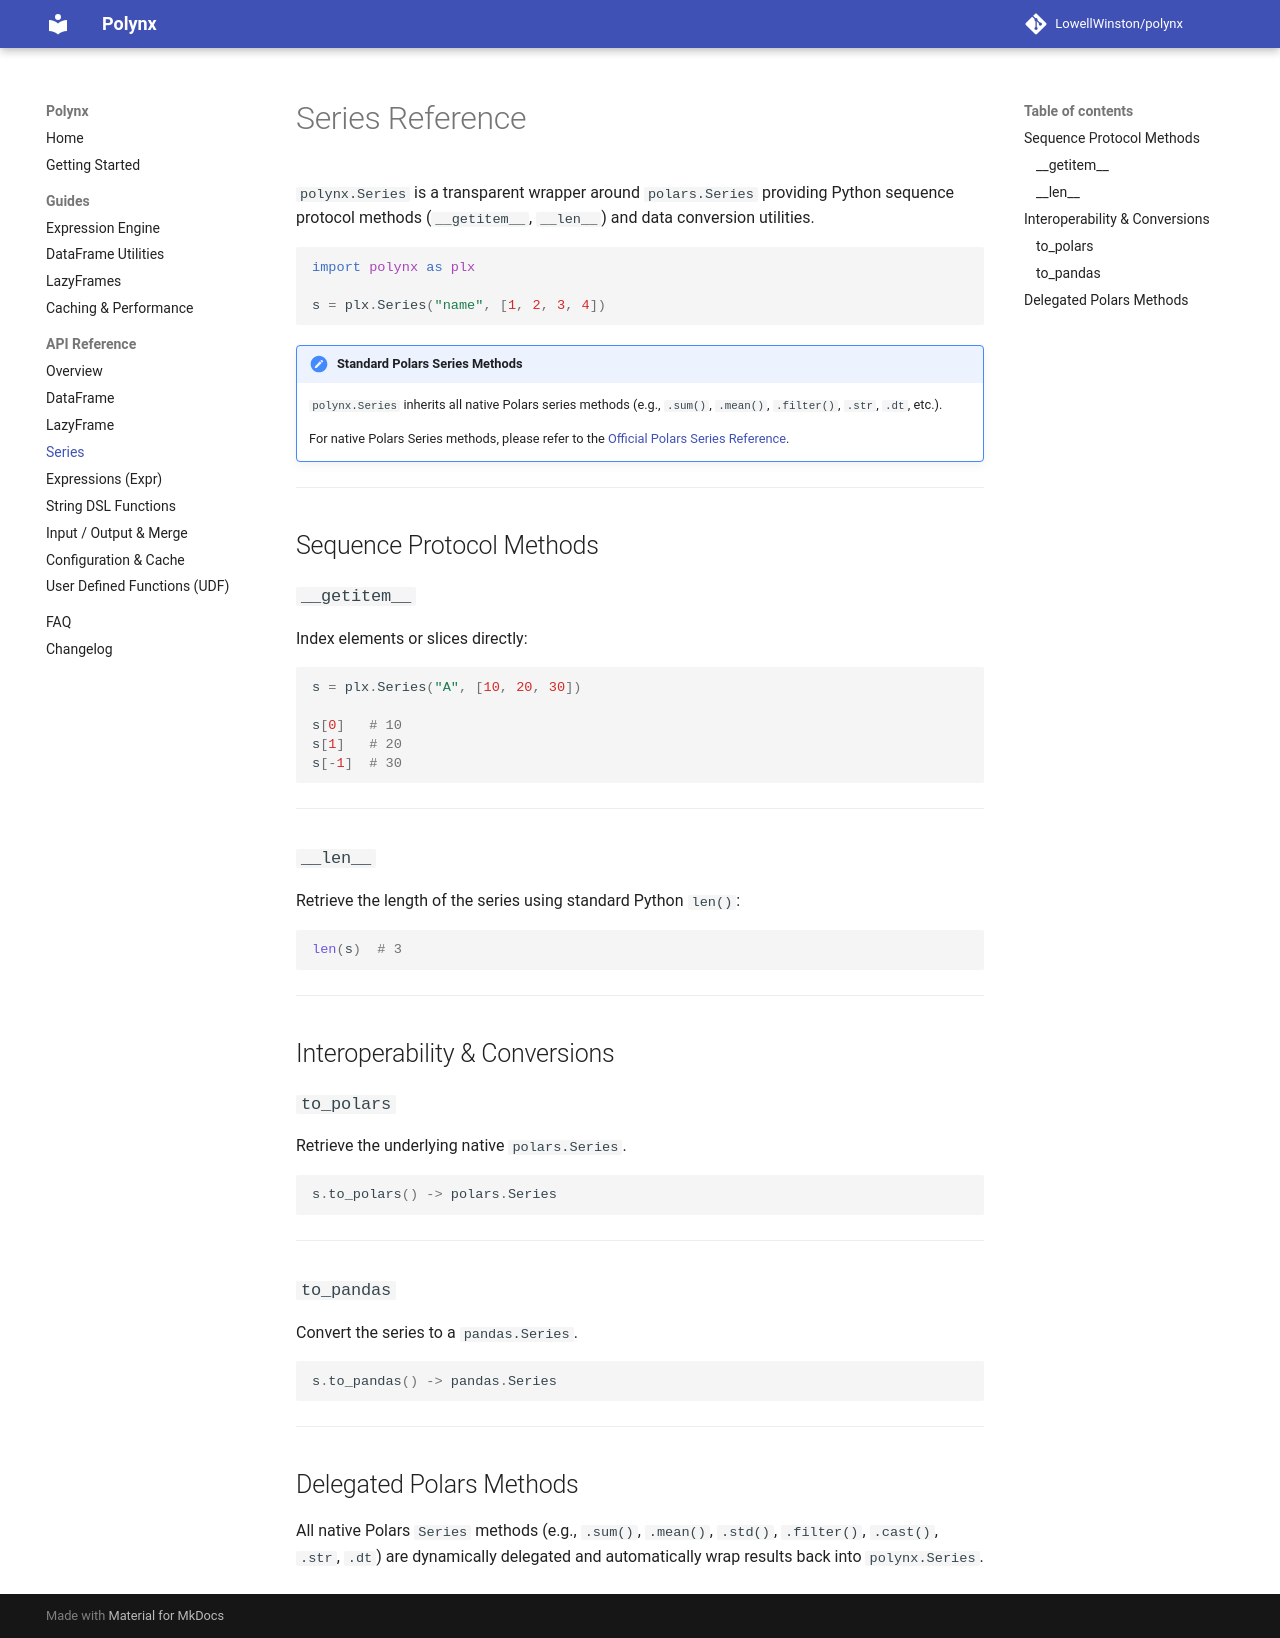

repository: LowellWinston/polynx · page: reference/series/index.html · generator: mkdocs

# Series Reference

`polynx.Series` is a transparent wrapper around `polars.Series` providing Python sequence protocol methods (`__getitem__`, `__len__`) and data conversion utilities.

```python
import polynx as plx

s = plx.Series("name", [1, 2, 3, 4])
```

!!! note "Standard Polars Series Methods"
    `polynx.Series` inherits all native Polars series methods (e.g., `.sum()`, `.mean()`, `.filter()`, `.str`, `.dt`, etc.).
    
    For native Polars Series methods, please refer to the [Official Polars Series Reference](https://docs.pola.rs/api/python/stable/reference/series/index.html).

---

## Sequence Protocol Methods

### `__getitem__`

Index elements or slices directly:

```python
s = plx.Series("A", [10, 20, 30])

s[0]   # 10
s[1]   # 20
s[-1]  # 30
```

---

### `__len__`

Retrieve the length of the series using standard Python `len()`:

```python
len(s)  # 3
```

---

## Interoperability & Conversions

### `to_polars`

Retrieve the underlying native `polars.Series`.

```python
s.to_polars() -> polars.Series
```

---

### `to_pandas`

Convert the series to a `pandas.Series`.

```python
s.to_pandas() -> pandas.Series
```

---

## Delegated Polars Methods

All native Polars `Series` methods (e.g., `.sum()`, `.mean()`, `.std()`, `.filter()`, `.cast()`, `.str`, `.dt`) are dynamically delegated and automatically wrap results back into `polynx.Series`.
